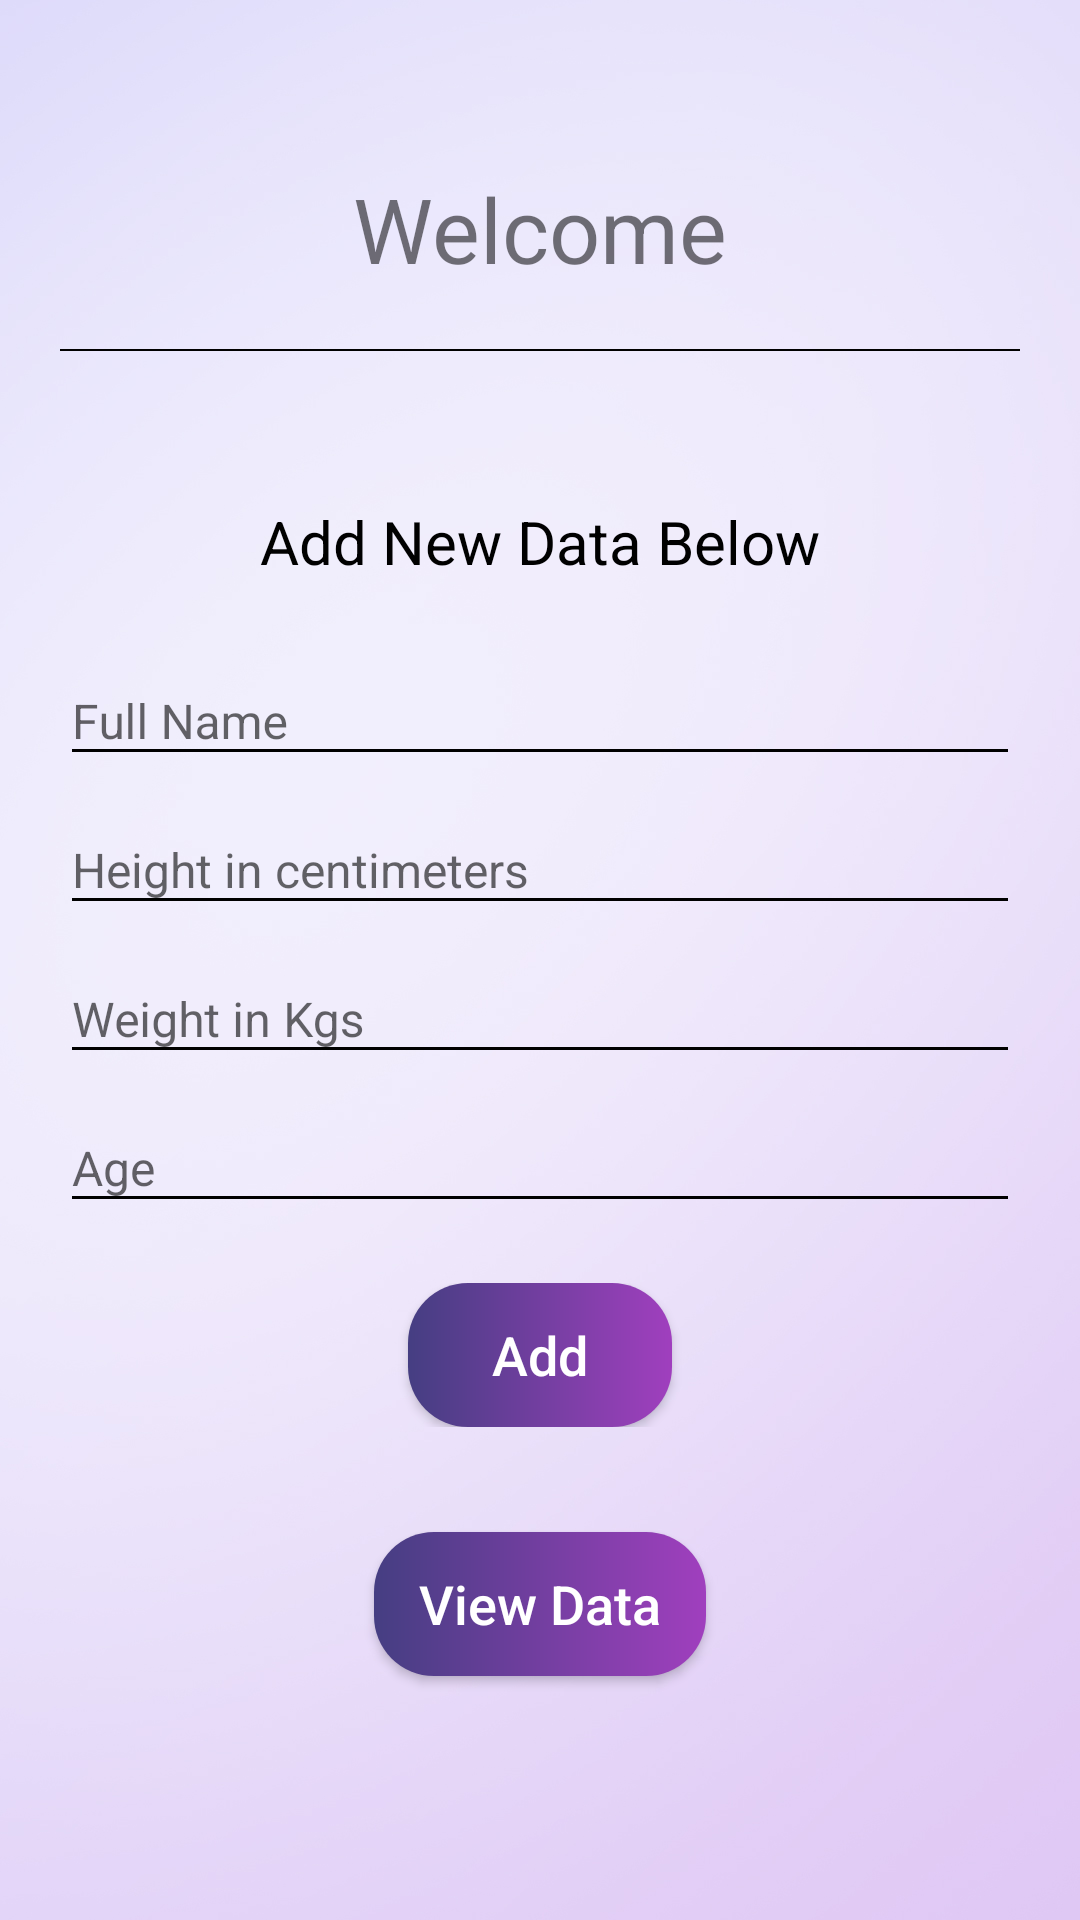

Android layout source for this screen:
<!-- AndroidManifest.xml: application theme AppTheme -->
<!-- res/layout/activity_main.xml -->
<?xml version="1.0" encoding="utf-8"?>
<RelativeLayout
    xmlns:android="http://schemas.android.com/apk/res/android"
    xmlns:tools="http://schemas.android.com/tools"
    xmlns:app="http://schemas.android.com/apk/res-auto"
    android:layout_width="match_parent"
    android:layout_height="match_parent"
    tools:context=".MainActivity">


    <ImageView
        android:layout_width="match_parent"
        android:layout_height="match_parent"
        android:src="@drawable/background"
        android:scaleType="centerCrop"/>


    <ScrollView
        android:layout_width="match_parent"
        android:layout_height="match_parent">


        <LinearLayout
            android:layout_width="fill_parent"
            android:layout_height="match_parent"
            android:layout_marginTop="?attr/actionBarSize"
            android:orientation="vertical"
            android:paddingLeft="20dp"
            android:paddingRight="20dp">

            <LinearLayout
                android:layout_width="match_parent"
                android:layout_height="wrap_content"
                android:orientation="vertical"
                android:layout_centerHorizontal="true"
                android:gravity="center_horizontal"
                android:layout_marginBottom="10dp">

                <TextView
                    android:layout_width="wrap_content"
                    android:layout_height="wrap_content"
                    android:text="Welcome"
                    android:textSize="30dp" />


                <RelativeLayout
                    android:layout_width="match_parent"
                    android:layout_height="0.5dp"
                    android:background="@android:color/black"
                    android:layout_marginTop="20dp"></RelativeLayout>

            </LinearLayout>



            <TextView
                android:id="@+id/tv_userid"
                android:layout_width="wrap_content"
                android:layout_height="wrap_content"
                android:layout_gravity="center_horizontal"
                android:text="Add New Data Below"
                android:textColor="@android:color/black"
                android:layout_marginBottom="15dp"
                android:layout_marginTop="40dp"
                android:textSize="20sp"/>

            <android.support.design.widget.TextInputLayout
                android:id="@+id/input_layout_name"
                android:layout_width="match_parent"
                android:layout_height="wrap_content"
                android:textColor="@android:color/black"
                android:theme="@style/EditTextTheme">

                <EditText
                    android:id="@+id/et_fullname"
                    android:layout_width="match_parent"
                    android:layout_height="wrap_content"
                    android:singleLine="true"
                    android:maxLines="1"
                    android:textColor="@android:color/black"
                    android:theme="@style/EditTextTheme"
                    android:hint="@string/hint_name" />
            </android.support.design.widget.TextInputLayout>

            <android.support.design.widget.TextInputLayout
                android:layout_width="match_parent"
                android:layout_height="wrap_content"
                android:textColor="@android:color/black"
                android:theme="@style/EditTextTheme">

                <EditText
                    android:id="@+id/et_height"
                    android:layout_width="match_parent"
                    android:layout_height="wrap_content"
                    android:inputType="number"
                    android:hint="@string/hint_height"
                    android:textColor="@android:color/black"
                    android:theme="@style/EditTextTheme"/>
            </android.support.design.widget.TextInputLayout>

            <android.support.design.widget.TextInputLayout
                android:layout_width="match_parent"
                android:layout_height="wrap_content"
                android:textColor="@android:color/black"
                android:theme="@style/EditTextTheme">

                <EditText
                    android:id="@+id/et_weight"
                    android:layout_width="match_parent"
                    android:layout_height="wrap_content"
                    android:inputType="number"
                    android:hint="@string/hint_weight"
                    android:textColor="@android:color/black"
                    android:theme="@style/EditTextTheme"/>
            </android.support.design.widget.TextInputLayout>

            <android.support.design.widget.TextInputLayout
                android:layout_width="match_parent"
                android:layout_height="wrap_content"
                android:textColor="@android:color/black"
                android:theme="@style/EditTextTheme">

                <EditText
                    android:id="@+id/et_age"
                    android:layout_width="match_parent"
                    android:layout_height="wrap_content"
                    android:inputType="number"
                    android:hint="@string/hint_age"
                    android:textColor="@android:color/black"
                    android:theme="@style/EditTextTheme"/>
            </android.support.design.widget.TextInputLayout>

            <RelativeLayout
                android:layout_width="match_parent"
                android:layout_height="wrap_content"
                android:layout_marginTop="20dp">

                <Button android:id="@+id/btn_add"
                    android:layout_width="wrap_content"
                    android:layout_height="wrap_content"
                    android:text="Add"
                    android:textAllCaps="false"
                    android:textSize="18sp"
                    android:textColor="@android:color/white"
                    android:background="@drawable/gradient_button_bg"
                    android:clickable="true"
                    android:foreground="?android:attr/selectableItemBackground"
                    android:layout_gravity="center_horizontal"
                    android:layout_centerInParent="true"/>

            </RelativeLayout>

            <RelativeLayout
                android:layout_width="match_parent"
                android:layout_height="wrap_content"
                android:layout_marginTop="20dp">

                <Button android:id="@+id/btn_view_data"
                    android:layout_width="wrap_content"
                    android:layout_height="wrap_content"
                    android:text="View Data"
                    android:textAllCaps="false"
                    android:textSize="18sp"
                    android:textColor="@android:color/white"
                    android:background="@drawable/gradient_button_bg"
                    android:clickable="true"
                    android:foreground="?android:attr/selectableItemBackground"
                    android:layout_gravity="center_horizontal"
                    android:layout_centerInParent="true"
                    android:paddingRight="15dp"
                    android:paddingLeft="15dp"
                    android:layout_marginTop="30dp"/>
            </RelativeLayout>


        </LinearLayout>

    </ScrollView>




</RelativeLayout>
<!-- resources referenced by this layout -->
<resources>
  <!-- drawable background: jpg bitmap (drawable, 87016 bytes) -->
  <!-- drawable gradient_button_bg (drawable) -->
  <?xml version="1.0" encoding="utf-8"?>
  <shape xmlns:android="http://schemas.android.com/apk/res/android"
      android:shape="rectangle">
      
      <gradient
          android:startColor="@color/dark_purple"
          android:endColor="@color/dark_blue"
          android:angle="180" />
      <corners android:radius="20dp"/>
  </shape>
  <string name="hint_age">Age</string>
  <string name="hint_height">Height in centimeters</string>
  <string name="hint_name">Full Name</string>
  <string name="hint_weight">Weight in Kgs</string>
  <style name="EditTextTheme" parent="Theme.AppCompat.Light.DarkActionBar">
          <item name="colorControlNormal">@android:color/black</item>
          <item name="colorControlActivated">@color/dark_purple</item>
          <item name="colorControlHighlight">@color/dark_purple</item>
          <item name="android:textSize">16sp</item>
      </style>
  <style name="AppTheme" parent="Theme.AppCompat.Light.NoActionBar">
          
          <item name="colorPrimary">@color/colorPrimary</item>
          <item name="colorPrimaryDark">@color/colorPrimaryDark</item>
          <item name="colorAccent">@color/colorAccent</item>
          <item name="windowActionBar">false</item>
          <item name="windowNoTitle">true</item>
      </style>
  <color name="dark_purple">#A03FBE</color>
  <color name="dark_blue">#453E82</color>
  <color name="colorPrimary">@color/dark_blue</color>
  <color name="colorPrimaryDark">#303F9F</color>
  <color name="colorAccent">#FF4081</color>
</resources>
